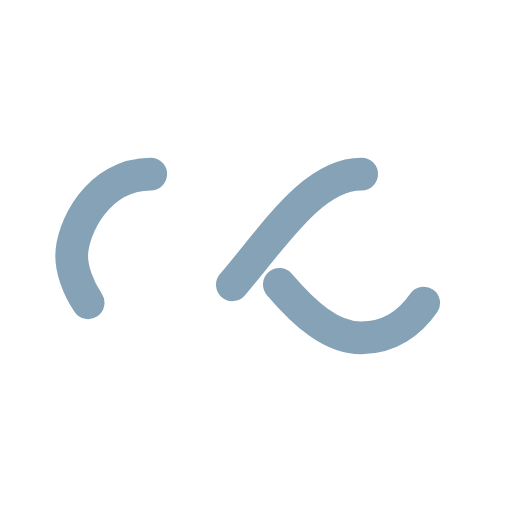
t = 0.00 s
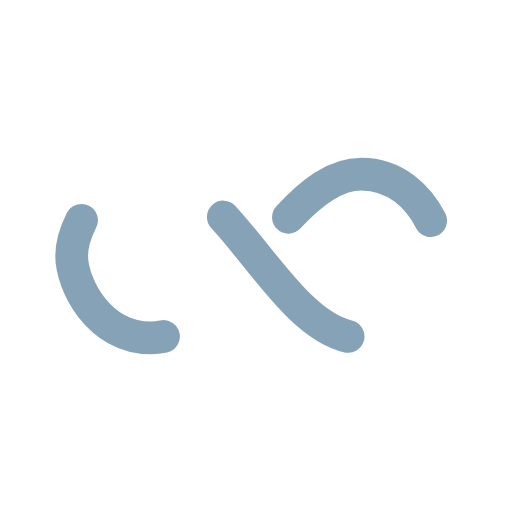
t = 0.25 s
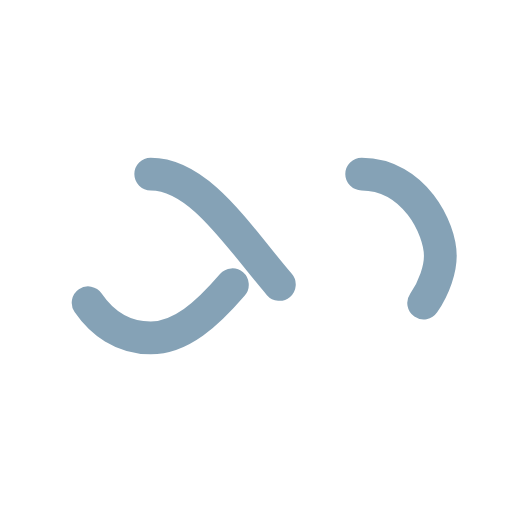
t = 0.50 s
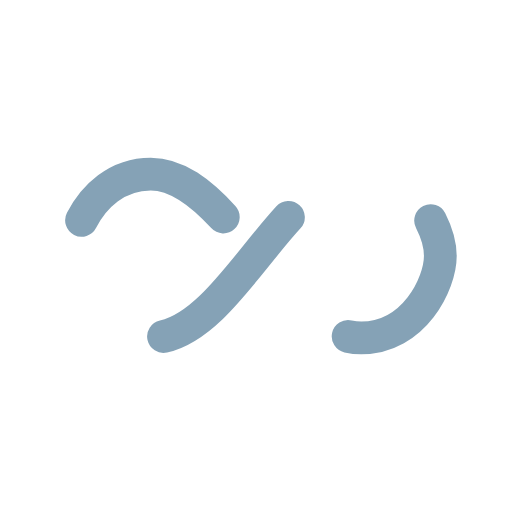
t = 0.75 s

The animated SVG that drew these frames (rendered in a browser with its animation timeline set to each time). Animation: 1 SMIL element (animate=1); one cycle of 1.00 s, repeats indefinitely.

<?xml version="1.0" encoding="utf-8"?>
<svg xmlns="http://www.w3.org/2000/svg" xmlns:xlink="http://www.w3.org/1999/xlink" style="margin: auto; display: block; shape-rendering: auto;" width="200px" height="200px" viewBox="0 0 100 100" preserveAspectRatio="xMidYMid">
<path fill="none" stroke="#85a2b6" stroke-width="8" stroke-dasharray="42.76482137044271 42.76482137044271" d="M24.3 30C11.4 30 5 43.3 5 50s6.4 20 19.3 20c19.3 0 32.1-40 51.4-40 C88.6 30 95 43.3 95 50s-6.4 20-19.3 20C56.4 70 43.6 30 24.3 30z" stroke-linecap="round" style="transform:scale(0.8);transform-origin:50px 50px">
  <animate attributeName="stroke-dashoffset" repeatCount="indefinite" dur="1s" keyTimes="0;1" values="0;256.58892822265625"></animate>
</path>
<!-- [ldio] generated by https://loading.io/ --></svg>